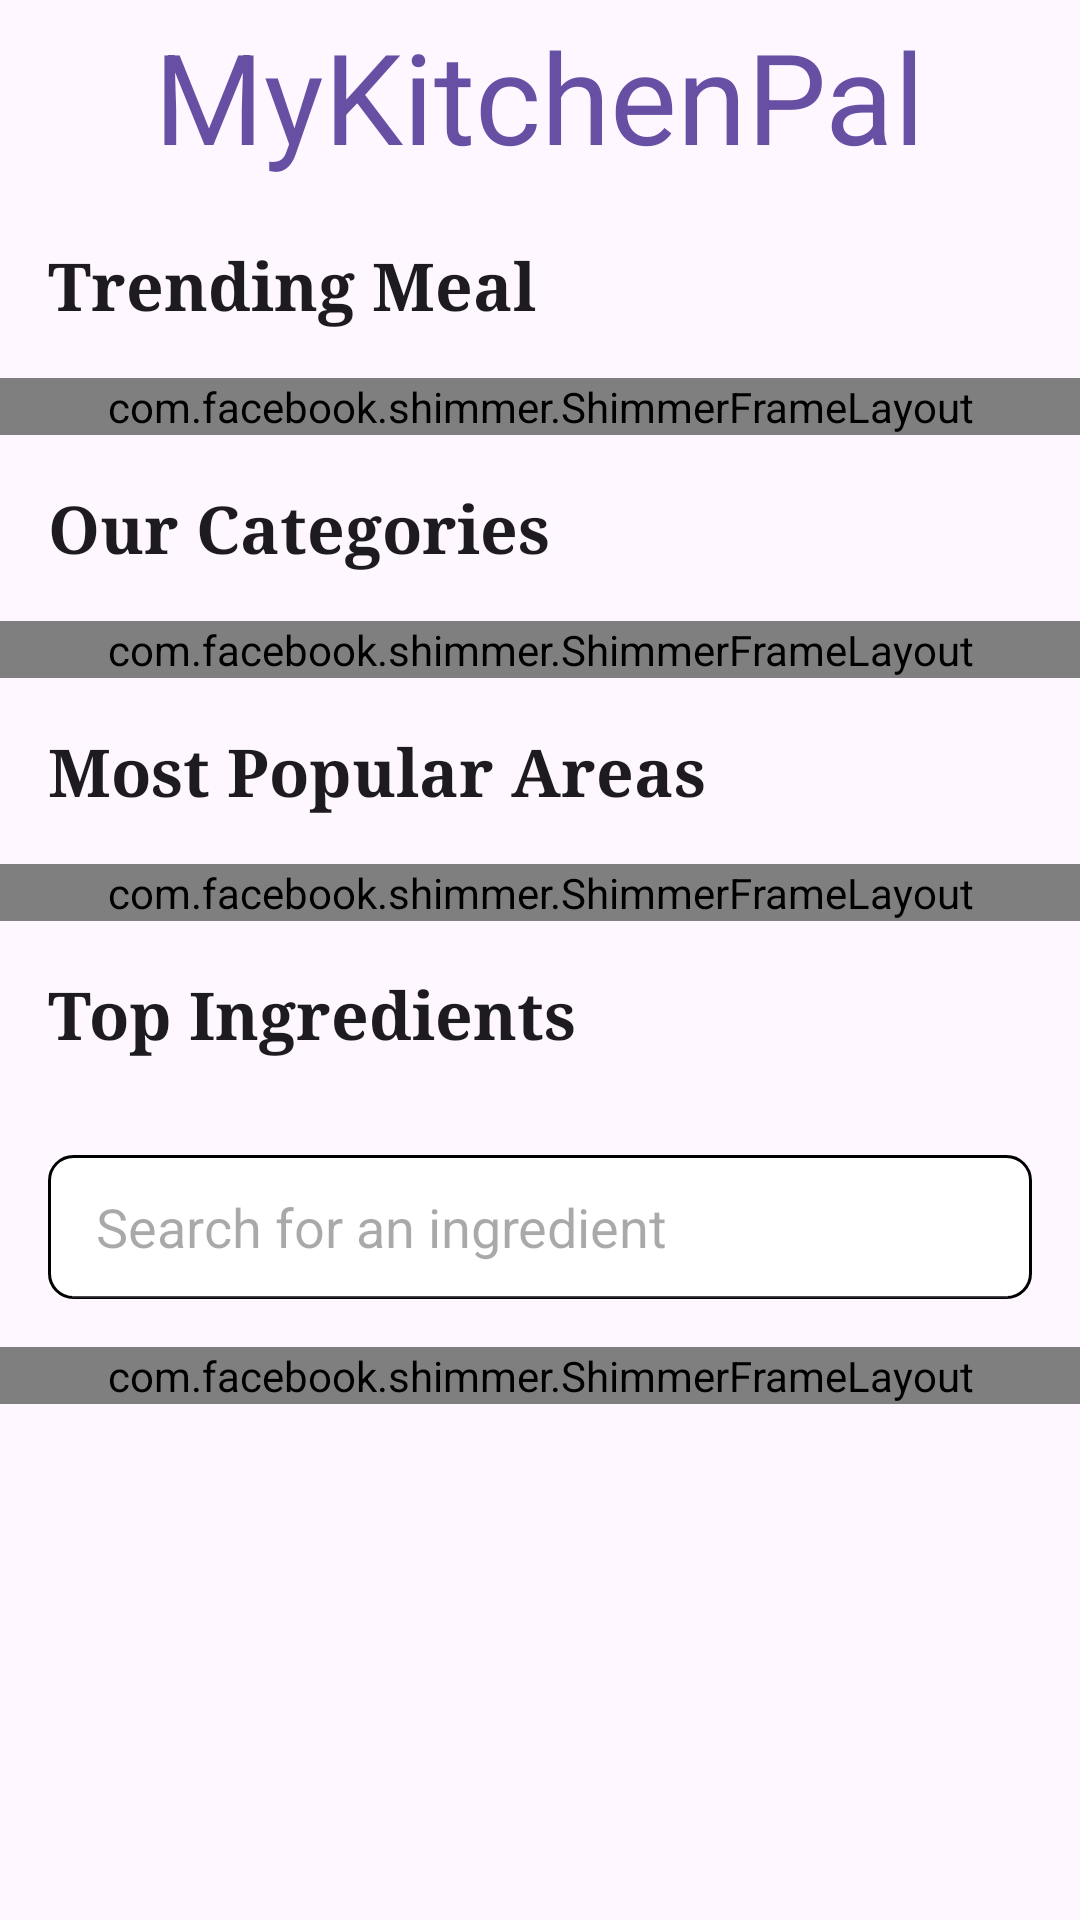

This screen was rendered from an Android layout file. Write that file and the resources it references.
<!-- AndroidManifest.xml: application theme Base.Theme.FoodPlanner -->
<!-- res/layout/fragment_for_you.xml -->
<?xml version="1.0" encoding="utf-8"?>
<ScrollView xmlns:android="http://schemas.android.com/apk/res/android"
    xmlns:app="http://schemas.android.com/apk/res-auto"
    xmlns:tools="http://schemas.android.com/tools"
    android:layout_width="match_parent"
    android:layout_height="match_parent">

    <LinearLayout
        android:layout_width="match_parent"
        android:layout_height="wrap_content"
        android:orientation="vertical"
        tools:context=".home.view.HomeActivity">

        <FrameLayout
            android:layout_width="match_parent"
            android:layout_height="wrap_content">

            <TextView
                android:layout_width="wrap_content"
                android:layout_height="wrap_content"
                android:layout_gravity="center"
                android:text="@string/app_name"
                android:textColor="?colorPrimary"
                android:textSize="42sp"
                app:fontFamily="@font/skyland" />

            <Button
                android:id="@+id/logoutButton"
                style="?attr/materialIconButtonStyle"
                android:layout_width="wrap_content"
                android:layout_height="wrap_content"
                android:layout_gravity="end"
                android:layout_margin="8dp"
                app:icon="@drawable/ic_logout" />

            <Button
                android:id="@+id/backupButton"
                style="?attr/materialIconButtonStyle"
                android:layout_width="wrap_content"
                android:layout_height="wrap_content"
                android:layout_gravity="start"
                android:layout_margin="8dp"
                app:icon="@drawable/ic_backup" />
        </FrameLayout>

        <TextView
            android:id="@+id/trendingMealHeading"
            style="@style/textHeading"
            android:layout_width="match_parent"
            android:layout_height="wrap_content"
            android:layout_margin="16dp"
            android:text="@string/trending_meal" />

        <com.facebook.shimmer.ShimmerFrameLayout
            android:id="@+id/shimmerTrendingMealCard"
            android:layout_width="match_parent"
            android:layout_height="wrap_content">

            <include layout="@layout/shimmer_item_meal" />

        </com.facebook.shimmer.ShimmerFrameLayout>

        <include
            android:id="@+id/trendingMealCardView"
            layout="@layout/item_meal"
            android:layout_width="match_parent"
            android:layout_height="wrap_content"
            android:visibility="gone" />

        <TextView
            android:id="@+id/textView2"
            style="@style/textHeading"
            android:layout_width="match_parent"
            android:layout_height="wrap_content"
            android:layout_margin="16dp"
            android:text="@string/our_categories" />

        <com.facebook.shimmer.ShimmerFrameLayout
            android:id="@+id/shimmerCategories"
            android:layout_width="match_parent"
            android:layout_height="wrap_content">

            <LinearLayout
                android:layout_width="wrap_content"
                android:layout_height="wrap_content">

                <include layout="@layout/shimmer_item_category" />

                <include layout="@layout/shimmer_item_category" />

            </LinearLayout>


        </com.facebook.shimmer.ShimmerFrameLayout>

        <androidx.recyclerview.widget.RecyclerView
            android:id="@+id/rvCategories"
            android:layout_width="match_parent"
            android:layout_height="wrap_content"
            android:visibility="gone" />

        <TextView
            android:id="@+id/textView3"
            style="@style/textHeading"
            android:layout_width="match_parent"
            android:layout_height="wrap_content"
            android:layout_margin="16dp"
            android:text="@string/most_popular_areas" />

        <com.facebook.shimmer.ShimmerFrameLayout
            android:id="@+id/shimmerAreas"
            android:layout_width="match_parent"
            android:layout_height="wrap_content">

            <LinearLayout
                android:layout_width="wrap_content"
                android:layout_height="wrap_content">

                <include layout="@layout/shimmer_item_area_ingredient" />

                <include layout="@layout/shimmer_item_area_ingredient" />

                <include layout="@layout/shimmer_item_area_ingredient" />

                <include layout="@layout/shimmer_item_area_ingredient" />

            </LinearLayout>


        </com.facebook.shimmer.ShimmerFrameLayout>

        <androidx.recyclerview.widget.RecyclerView
            android:id="@+id/rvArea"
            android:layout_width="match_parent"
            android:layout_height="wrap_content"
            android:visibility="gone" />

        <TextView
            android:id="@+id/textView7"
            style="@style/textHeading"
            android:layout_width="match_parent"
            android:layout_height="wrap_content"
            android:layout_margin="16dp"
            android:text="@string/top_ingredients" />

        <SearchView
            android:id="@+id/ingredientSearchView"
            style="@style/AppSearchViewStyle"
            android:layout_width="match_parent"
            android:layout_height="wrap_content"
            android:layout_margin="16dp"
            android:iconifiedByDefault="false"
            android:queryHint="@string/search_for_an_ingredient" />

        <com.facebook.shimmer.ShimmerFrameLayout
            android:id="@+id/shimmerIngredients"
            android:layout_width="match_parent"
            android:layout_height="wrap_content">

            <LinearLayout
                android:layout_width="wrap_content"
                android:layout_height="wrap_content">

                <include layout="@layout/shimmer_item_area_ingredient" />

                <include layout="@layout/shimmer_item_area_ingredient" />

                <include layout="@layout/shimmer_item_area_ingredient" />

                <include layout="@layout/shimmer_item_area_ingredient" />

            </LinearLayout>


        </com.facebook.shimmer.ShimmerFrameLayout>

        <androidx.recyclerview.widget.RecyclerView
            android:id="@+id/rvIngredients"
            android:layout_width="match_parent"
            android:layout_height="wrap_content"
            android:layout_marginBottom="16dp"
            android:visibility="gone" />

    </LinearLayout>

</ScrollView>
<!-- res/layout/shimmer_item_meal.xml (included above) -->
<?xml version="1.0" encoding="utf-8"?>
<com.google.android.material.card.MaterialCardView xmlns:android="http://schemas.android.com/apk/res/android"
    xmlns:app="http://schemas.android.com/apk/res-auto"
    android:layout_width="match_parent"
    android:layout_height="wrap_content"
    android:background="@color/white"
    app:cardBackgroundColor="@color/white"
    app:cardCornerRadius="16dp"
    app:cardElevation="4dp"
    app:cardUseCompatPadding="true">

    <LinearLayout
        android:layout_width="match_parent"
        android:layout_height="wrap_content"
        android:orientation="vertical">

        <ImageView
            android:id="@+id/mealThumbnail"
            android:layout_width="match_parent"
            android:layout_height="200dp"
            android:background="@color/shimmer"
            android:contentDescription="@string/category_thumbnail"
            android:scaleType="centerCrop"
            app:layout_constraintEnd_toEndOf="parent"
            app:layout_constraintStart_toStartOf="parent"
            app:layout_constraintTop_toTopOf="parent" />

        <TextView
            android:id="@+id/mealTitle"
            style="@style/textSubheading"
            android:layout_width="250dp"
            android:layout_height="wrap_content"
            android:layout_margin="16dp"
            android:background="@color/shimmer"
            app:layout_constraintBottom_toBottomOf="parent"
            app:layout_constraintStart_toStartOf="parent"
            app:layout_constraintTop_toBottomOf="@+id/mealThumbnail" />

    </LinearLayout>

</com.google.android.material.card.MaterialCardView>
<!-- res/layout/item_meal.xml (included above) -->
<?xml version="1.0" encoding="utf-8"?>
<com.google.android.material.card.MaterialCardView xmlns:android="http://schemas.android.com/apk/res/android"
    xmlns:app="http://schemas.android.com/apk/res-auto"
    xmlns:tools="http://schemas.android.com/tools"
    android:layout_width="match_parent"
    android:layout_height="wrap_content"
    app:cardBackgroundColor="@color/white"
    app:cardCornerRadius="16dp"
    app:cardElevation="4dp"
    app:cardUseCompatPadding="true">

    <LinearLayout
        android:layout_width="match_parent"
        android:layout_height="wrap_content"
        android:orientation="vertical">

        <ImageView
            android:id="@+id/mealThumbnail"
            android:layout_width="match_parent"
            android:layout_height="200dp"
            android:contentDescription="@string/category_thumbnail"
            android:scaleType="centerCrop" />

        <TextView
            android:id="@+id/mealTitle"
            style="@style/textSubheading"
            android:layout_width="wrap_content"
            android:layout_height="wrap_content"
            android:layout_margin="16dp"
            android:ellipsize="end"
            android:maxLines="2"
            tools:text="Beef and Mustard Pie" />

    </LinearLayout>

</com.google.android.material.card.MaterialCardView>
<!-- res/layout/shimmer_item_category.xml (included above) -->
<?xml version="1.0" encoding="utf-8"?>
<com.google.android.material.card.MaterialCardView xmlns:android="http://schemas.android.com/apk/res/android"
    xmlns:app="http://schemas.android.com/apk/res-auto"
    android:layout_width="250dp"
    android:layout_height="wrap_content"
    android:layout_marginStart="4dp"
    android:layout_marginEnd="4dp"
    app:cardBackgroundColor="@color/white"
    app:cardCornerRadius="16dp"
    app:cardElevation="4dp"
    app:cardUseCompatPadding="true">

    <LinearLayout
        android:layout_width="match_parent"
        android:layout_height="wrap_content"
        android:orientation="vertical">

        <ImageView
            android:id="@+id/categoryThumbnail"
            android:layout_width="match_parent"
            android:layout_height="120dp"
            android:background="@color/shimmer"
            android:contentDescription="@string/category_thumbnail"
            android:scaleType="centerCrop" />

        <TextView
            android:id="@+id/categoryTitle"
            style="@style/textSubheading"
            android:layout_width="100dp"
            android:layout_height="wrap_content"
            android:layout_margin="16dp"
            android:background="@color/shimmer" />

    </LinearLayout>

</com.google.android.material.card.MaterialCardView>
<!-- res/layout/shimmer_item_area_ingredient.xml (included above) -->
<?xml version="1.0" encoding="utf-8"?>
<LinearLayout xmlns:android="http://schemas.android.com/apk/res/android"
    android:layout_width="wrap_content"
    android:layout_height="wrap_content"
    android:orientation="vertical">

    <ImageView
        android:id="@+id/areaImage"
        android:layout_width="92dp"
        android:layout_height="92dp"
        android:layout_marginStart="16dp"
        android:layout_marginTop="16dp"
        android:layout_marginEnd="16dp"
        android:layout_marginBottom="8dp"
        android:background="@color/shimmer"
        android:contentDescription="@string/area_flag" />

    <TextView
        android:id="@+id/areaTitle"
        android:layout_width="50dp"
        android:layout_height="0dp"
        android:layout_gravity="center"
        android:layout_weight="1"
        android:background="@color/shimmer"
        android:textAlignment="center" />
</LinearLayout>
<!-- resources referenced by this layout -->
<resources>
  <color name="shimmer">#BFBEBE</color>
  <color name="white">#FFFFFFFF</color>
  <!-- drawable ic_logout (drawable) -->
  <vector xmlns:android="http://schemas.android.com/apk/res/android"
      android:width="24dp"
      android:height="24dp"
      android:viewportWidth="960"
      android:viewportHeight="960">
      <path
          android:fillColor="@color/white"
          android:pathData="M200,840q-33,0 -56.5,-23.5T120,760v-560q0,-33 23.5,-56.5T200,120h280v80L200,200v560h280v80L200,840ZM640,680 L585,622 687,520L360,520v-80h327L585,338l55,-58 200,200 -200,200Z" />
  </vector>
  <string name="app_name">MyKitchenPal</string>
  <string name="area_flag">Area Flag</string>
  <string name="category_thumbnail">Category Thumbnail</string>
  <string name="most_popular_areas">Most Popular Areas</string>
  <string name="our_categories">Our Categories</string>
  <string name="search_for_an_ingredient">Search for an ingredient</string>
  <string name="top_ingredients">Top Ingredients</string>
  <string name="trending_meal">Trending Meal</string>
  <style name="AppSearchViewStyle" parent="Widget.AppCompat.SearchView">
          <item name="android:imeOptions">actionSearch</item>
          <item name="android:inputType">text</item>
          <item name="android:textColor">#000</item>
          <item name="android:textColorHint">#999</item>
          <item name="android:background">@drawable/search_view_background</item>
          <item name="android:searchIcon">@drawable/search</item>
          <item name="android:closeIcon">@drawable/close</item>
          <item name="android:queryHint">Search...</item>
      </style>
  <style name="textHeading" parent="TextAppearance.AppCompat">
          <item name="android:textStyle">bold</item>
          <item name="android:textSize">22sp</item>
      </style>
  <style name="textSubheading" parent="TextAppearance.AppCompat">
          <item name="android:textStyle">bold</item>
          <item name="android:textSize">18sp</item>
      </style>
  <style name="Base.Theme.FoodPlanner" parent="Theme.Material3.DayNight.NoActionBar">
          
  
          <item name="fontFamily">serif</item>
      </style>
  <!-- drawable search_view_background (drawable) -->
  <?xml version="1.0" encoding="utf-8"?>
  <shape xmlns:android="http://schemas.android.com/apk/res/android"
      android:shape="rectangle">
      <stroke android:width="1dp" />
      <solid android:color="@color/white" />
      <corners android:radius="8dp" />
  </shape>
</resources>
